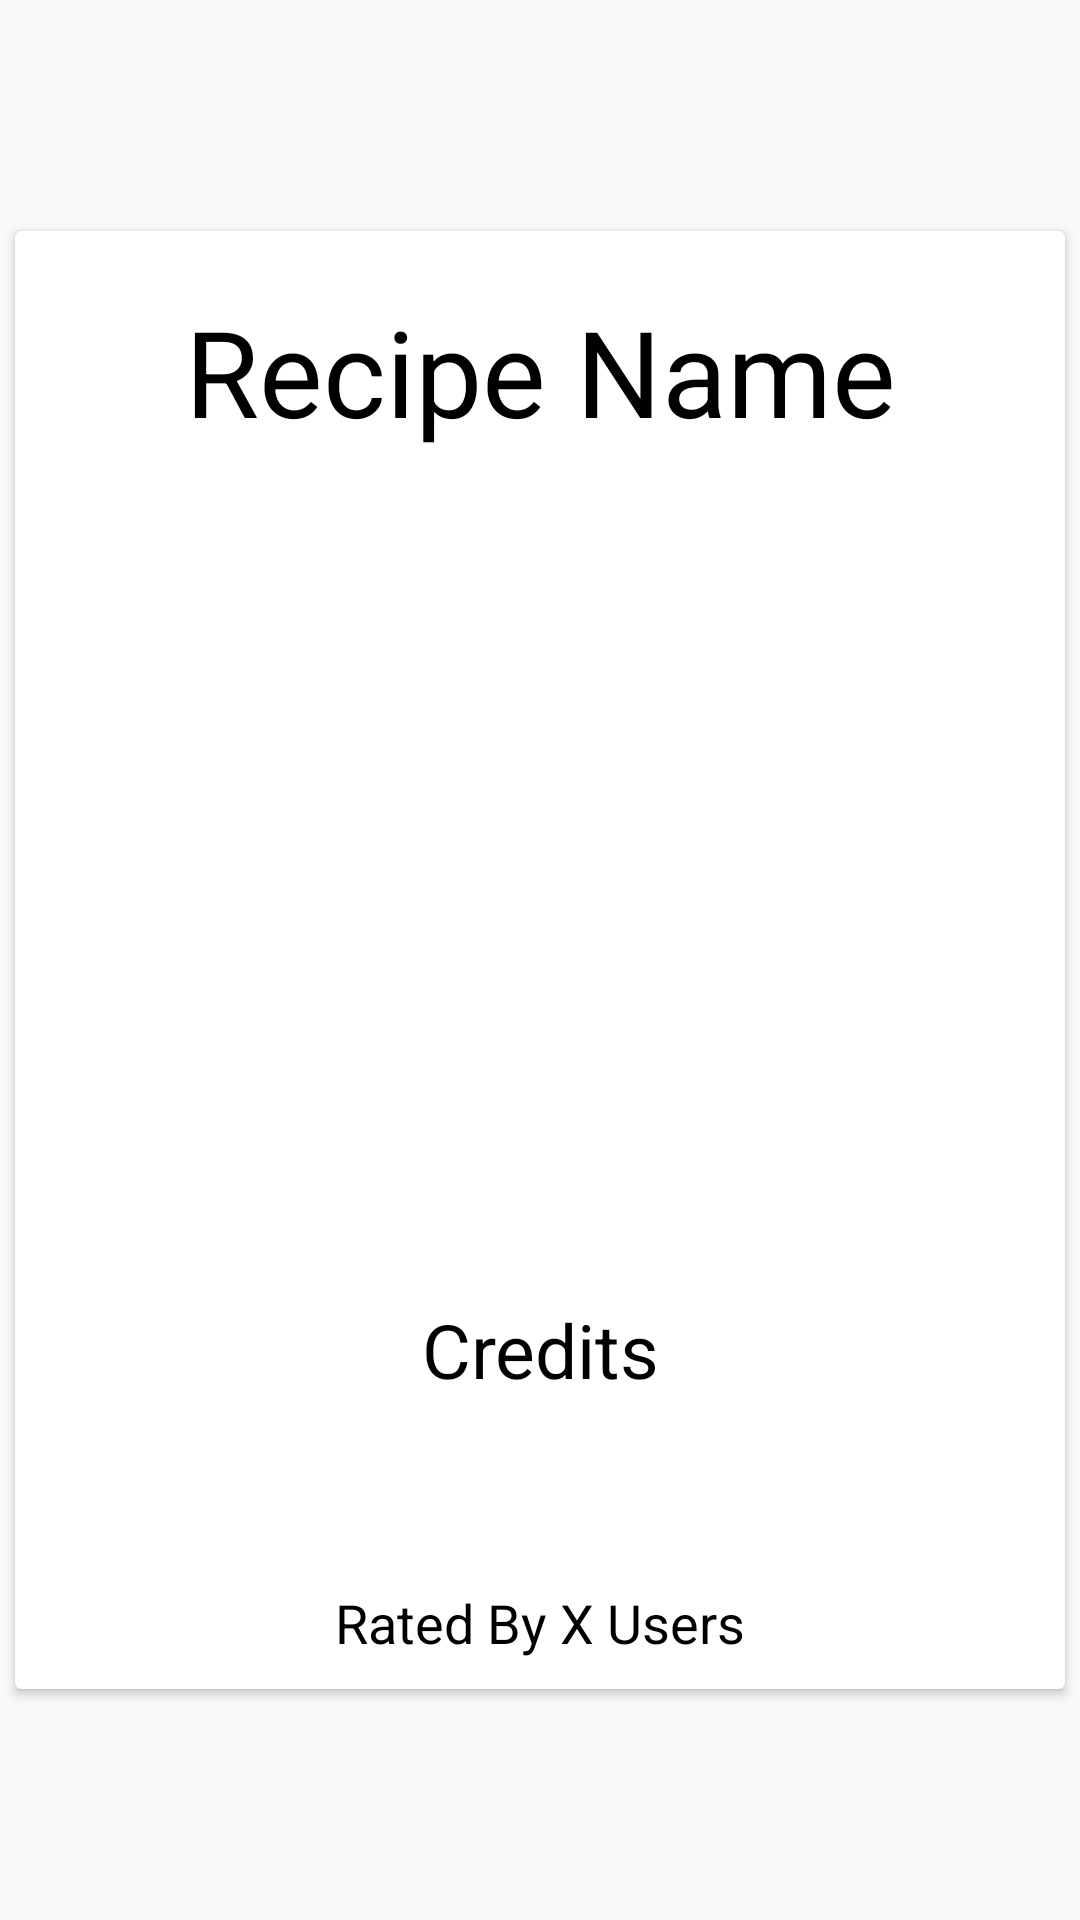

This screen was rendered from an Android layout file. Write that file and the resources it references.
<!-- AndroidManifest.xml: application theme AppTheme -->
<!-- res/layout/layout_language_list_item.xml -->
<?xml version="1.0" encoding="utf-8"?>
<LinearLayout xmlns:android="http://schemas.android.com/apk/res/android"
    xmlns:card_view="http://schemas.android.com/apk/res-auto"
    android:layout_width="match_parent"
    android:layout_height="match_parent"
    android:orientation="horizontal">

    <android.support.v7.widget.CardView
        android:id="@+id/card_view"
        android:layout_width="match_parent"
        android:layout_height="486dp"
        android:layout_gravity="center"
        android:layout_margin="5dp"
        card_view:cardCornerRadius="2dp"
        card_view:contentPadding="10dp">

        <RelativeLayout
            android:layout_width="match_parent"
            android:layout_height="match_parent"
            android:orientation="horizontal">

            <ImageView
                android:id="@+id/im_language"
                android:layout_width="match_parent"
                android:layout_height="189dp"
                android:layout_alignParentStart="true"
                android:layout_below="@+id/tv_language"
                android:src="@drawable/lunchpic" />


            <TextView
                android:id="@+id/tv_language"
                android:layout_width="match_parent"
                android:layout_height="wrap_content"
                android:layout_alignParentStart="true"
                android:layout_alignParentTop="true"
                android:paddingTop="10dp"
                android:text="Recipe Name"
                android:textAlignment="center"
                android:textColor="#000000"
                android:textSize="40dp" />

            <TextView
                android:id="@+id/authorTv"
                android:layout_width="wrap_content"
                android:layout_height="wrap_content"
                android:layout_above="@+id/ratingBar2"
                android:layout_centerHorizontal="true"
                android:text="Credits"
                android:textAlignment="center"
                android:textColor="#000000"
                android:textSize="25sp" />

            <RatingBar
                android:id="@+id/ratingBar2"
                android:layout_width="wrap_content"
                android:layout_height="wrap_content"
                android:layout_above="@+id/textView27"
                android:layout_centerHorizontal="true"
                android:isIndicator="true"
                android:paddingTop="5dp"
                android:visibility="invisible" />

            <TextView
                android:id="@+id/textView27"
                android:layout_width="wrap_content"
                android:layout_height="wrap_content"
                android:layout_alignParentBottom="true"
                android:layout_centerHorizontal="true"
                android:text="Rated By X Users"
                android:textColor="#000000"
                android:textSize="18sp" />

        </RelativeLayout>

    </android.support.v7.widget.CardView>

</LinearLayout>
<!-- resources referenced by this layout -->
<resources>
  <style name="AppTheme" parent="Theme.AppCompat.Light.NoActionBar">
          
          <item name="colorPrimary">@color/colorPrimary</item>
          <item name="colorPrimaryDark">@color/colorPrimaryDark</item>
          <item name="colorAccent">@color/colorAccent</item>
      </style>
  <color name="colorPrimary">#3F51B5</color>
  <color name="colorPrimaryDark">#81C784</color>
  <color name="colorAccent">#FF4081</color>
</resources>
